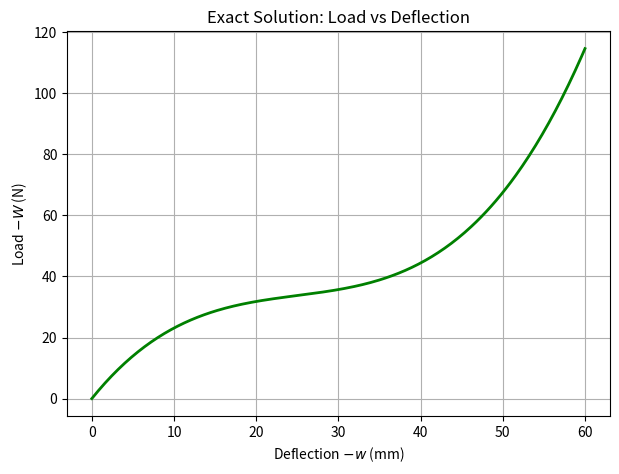
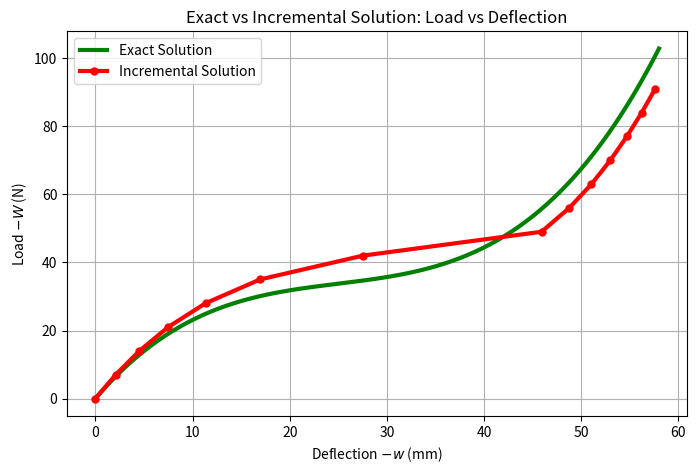

Here is the Python script that generated these plots, in order:
#Problem 3

# In[21]:


#Problem 3
# Exact solution plot

import numpy as np
import matplotlib.pyplot as plt

# Parameters
EA = 5 * 10**7   # N
z = 25           # mm
L = 2500         # mm
Ks = 1.35        # N/mm  
w = np.linspace(0, 60, 300)  # deflection range (mm)

# Load expression
W = (EA/L**3)*(-z**2*w+1.5*z*w**2-0.5*w**3) - Ks*w

# Plot
plt.figure(figsize=(7,5))
plt.plot(w, -W, 'g-', linewidth=2)

plt.xlabel(r'Deflection $-w$ (mm)')
plt.ylabel(r'Load $-W$ (N)')
plt.title('Exact Solution: Load vs Deflection')
plt.grid(True)
plt.show()


# In[25]:


#Problem 3
#incremental solution
import numpy as np

# Parameters
EA = 5e7       # N
z = 25         # mm
L = 2500       # mm
Ks = 1.35      # N/mm
delW = -7      # N (incremental load)

# Initialize lists to store results
w_values = [0]    # displacement
N_values = [0]    # axial force
W_values = [0]    # external load
k_values = []     # tangent stiffness

# Loop until W reaches -91 N
step = 0
while W_values[-1] > -91:
    w_prev = w_values[-1]
    N_prev = N_values[-1]
    
    # Tangent stiffness
    kt = (EA / L) * ((z + w_prev) / L)**2 + (N_prev / L) + Ks
    k_values.append(kt)
    
    # Incremental displacement
    delta_w = delW / kt
    w_new = w_prev + delta_w
    
    # Updated axial force
    N_new = EA * ((z / L) * (w_new / L) + 0.5 * (w_new / L)**2)
    
    # External load
    W_new = W_values[-1]+delW
    
    # Store results
    w_values.append(w_new)
    N_values.append(N_new)
    W_values.append(W_new)
    
    # Print results
    step += 1
    print(f"Step {step}: w = {w_new:.3f} mm, N = {N_new:.2f} N, kt = {kt:.3f} N/mm, W = {W_new:.2f} N")
    
# In[25]:
# ==========================
# Exact vs Incremental Solution: Load vs Deflection
# ==========================
EA = 5 * 10**7   # N
z = 25           # mm
L = 2500         # mm
Ks = 1.35        # N/mm  
w_exact = np.linspace(0, 58, 300)  # deflection range (mm)

# Exact load expression
W_exact = (EA/L**3)*(-z**2*w_exact+1.5*z*w_exact**2-0.5*w_exact**3) - Ks*w_exact

# ==========================
# Incremental solution ( from above)
# ==========================
w_inc = np.array([0, -2.090, -4.529, -7.493, -11.337, -16.955, -27.550, -45.913,
                  -48.771, -51.057, -52.996, -54.698, -56.226, -57.617])
W_inc = np.array([0,-7, -14, -21, -28, -35, -42, -49,
                  -56, -63, -70, -77, -84, -91])

# Reverse signs to match exact solution
w_inc_pos = -w_inc
W_inc_pos = -W_inc

# ==========================
# Plot
# ==========================
plt.figure(figsize=(8,5))

# Exact solution line
plt.plot(w_exact, -W_exact, 'g-', linewidth=3, label='Exact Solution')

# Incremental solution points and connecting line
plt.plot(w_inc_pos, W_inc_pos, 'r.-', markersize=10, linewidth=3, label='Incremental Solution')

plt.xlabel(r'Deflection $-w$ (mm)')
plt.ylabel(r'Load $-W$ (N)')
plt.title('Exact vs Incremental Solution: Load vs Deflection')
plt.grid(True)
plt.legend()
plt.show()
